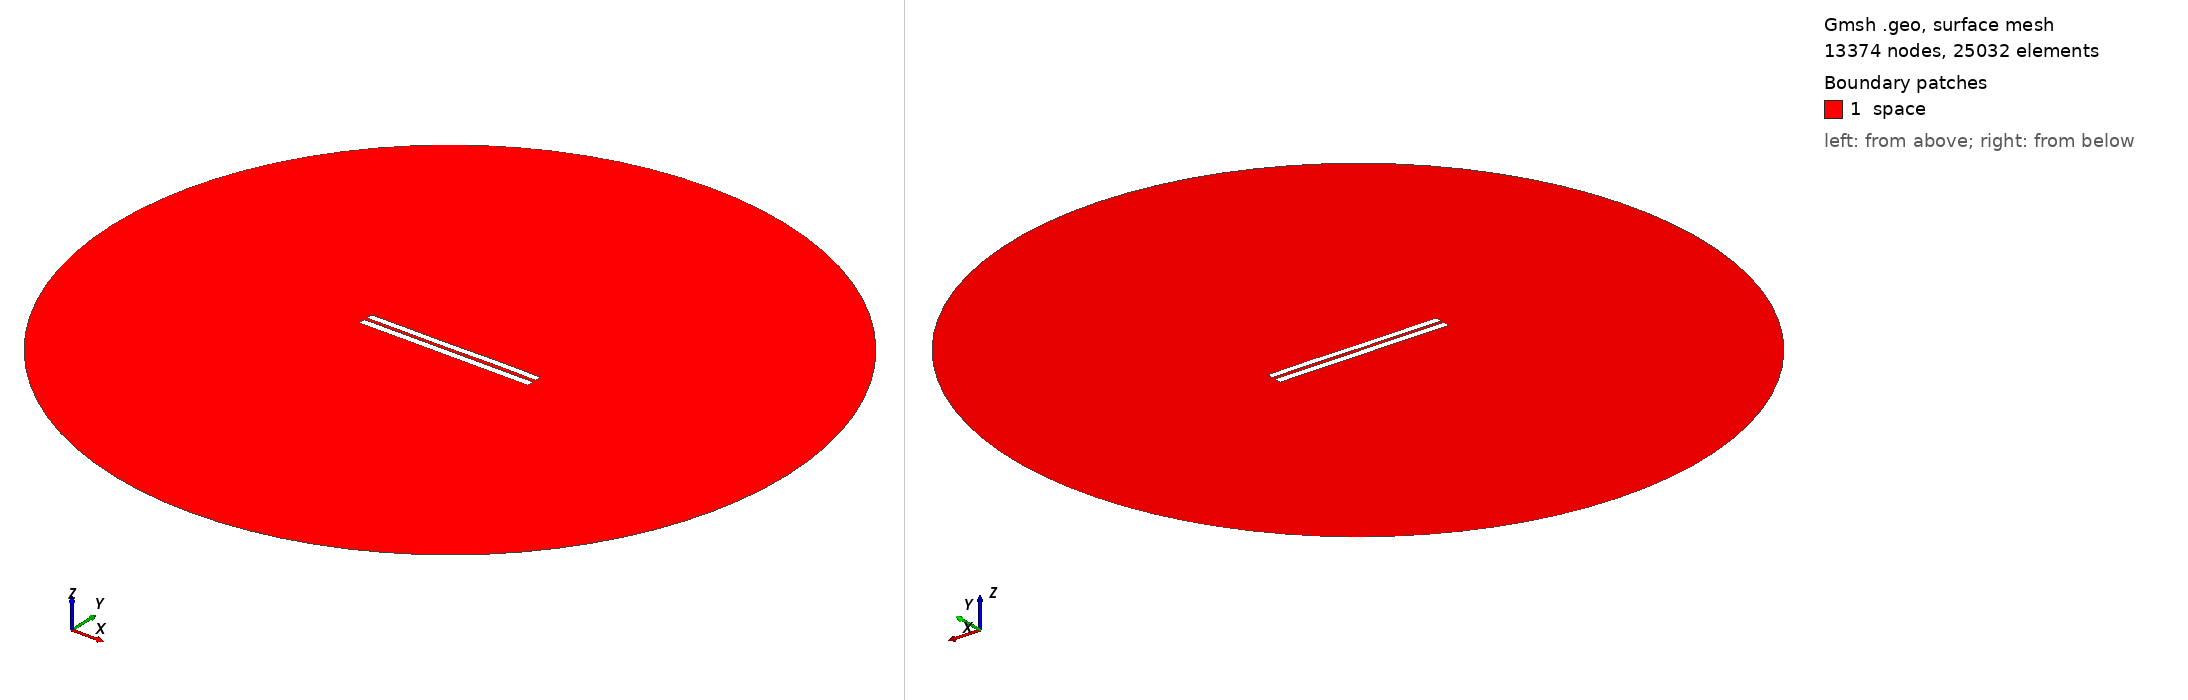

Gmsh geometry script, surface-meshed: 13374 nodes, 25032 surface elements. Boundary patches (legend numbers): 1 space. Left view from above one corner, right view from below the opposite corner. Legend entries are the model's physical surfaces. The drawing asked Gmsh for element sizes between 1% and 20% of the model's largest extent; the script's own settings can give other sizes.

=== 4309.geo (drawn) ===
//---------------------------------------
// Geometry kernel
//---------------------------------------

SetFactory("OpenCASCADE");



//---------------------------------------
// Parameters of the geometry
//---------------------------------------

// Overetch of the upper plate
overetch = 0.125;

// Distance between the plates
distance = 1.75;

// Discretization over the x axis (for the deformation)
nx = 50; 

// Length of the plate
L = 100 - overetch; 

// Number of modes
n = 4; 

// 1st mode coefficient
coeff(1) = 0.15;
beta(1) = 0.596864 * 3.1415926535 / L;

// 2nd mode coefficient
coeff(2) = 0.0;
beta(2) = 1.49418 * 3.1415926535 / L;

// 3rd mode coefficient
coeff(3) = -0.075;
beta(3) = 2.50025 * 3.1415926535 / L;

// 4th mode coefficient
coeff(4) = 0.07499999999999998;
beta(4) = 3.49999 * 3.1415926535 / L;



//---------------------------------------
// Upper plate (deformed rectangle)
//---------------------------------------

// Coordiantes of the upper plate
xmin = -50;
xmax = 50 - overetch;

// Height of the upper plate
yheight = 4 - 2 * overetch;

// Indexes of the points
UpperID[] = {};
LowerID[] = {};
LeftID[] = {};
RightID[] = {};

// Point index
p = 1;

// Horizontal edges
For i In {1:nx}
    x = xmin + (i-1)*(xmax - xmin)/(nx-1);

    y_bottom = distance / 2 + overetch;
    For j In {1:n}
        C = (Cosh(beta(j)*L) + Cos(beta(j)*L)) / (Sinh(beta(j)*L) + Sin(beta(j)*L));
        y_bottom  = y_bottom + coeff(j) * (Cosh(beta(j)*(x+50)) - Cos(beta(j)*(x+50)) - C * (Sinh(beta(j)*(x+50)) - Sin(beta(j)*(x+50))));
    EndFor

    y_top = y_bottom + yheight;

    Point(p) = {x, y_top, 0, 1.0};
    UpperID[i] = p;
    p = p + 1;

    Point(p) = {x, y_bottom, 0, 1.0};
    LowerID[i] = p;
    p = p + 1;
EndFor

// Create point lists
UpperPts[] = {}; LowerPts[] = {};
For i In {1:nx}
  UpperPts[] += {UpperID[i]};
  LowerPts[] += {LowerID[i]};
EndFor

// Build splines
Spline(1) = {UpperPts[]};
Spline(2) = {LowerPts[]};
Line(3) = {LowerPts[nx-1], UpperPts[nx-1]};
Line(4) = {LowerPts[0], UpperPts[0]};

// Build the plane surface
Curve Loop(1) = {2, 3, -1, -4};
Plane Surface(1) = {1};



//---------------------------------------
// Lower plate (rectangle)
//---------------------------------------

// Vertices
Point(1001) = {-50, -1, 0, 1.0};
Point(1002) = { 50, -1, 0, 1.0};
Point(1003) = { 50,  -5, 0, 1.0};
Point(1004) = {-50,  -5, 0, 1.0};

// Edges
Line(5) = {1001, 1002};
Line(6) = {1002, 1003};
Line(7) = {1003, 1004};
Line(8) = {1004, 1001};

// Plane surface
Line Loop(2) = {5, 6, 7, 8};
Plane Surface(2) = {2}; 



//---------------------------------------
// Outer (fictious) boundary
//---------------------------------------

// Points
Point(1005) = {0, 0, 0};       // Center
Point(1006) = {200, 0, 0};     // Start point
Point(1007) = {0, 200, 0};     // 90 degrees
Point(1008) = {-200, 0, 0};    // 180 degrees
Point(1009) = {0, -200, 0};    // 270 degrees

// Circle arcs (each needs start, center, end)
Circle(9) = {1006, 1005, 1007};
Circle(10) = {1007, 1005, 1008};
Circle(11) = {1008, 1005, 1009};
Circle(12) = {1009, 1005, 1006};

// Plane surface for the entire domain
Curve Loop(3) = {9, 10, 11, 12};
Surface(3) = {3};

// Subtract the plates from the whole domain to obtain the actual domain where we want to solve the equations
BooleanDifference{ Surface{3}; Delete; }{ Surface{1}; Surface{2}; Delete; }




//---------------------------------------
// Transfinite Lines/Curves
//---------------------------------------

// Set the number of points on the boundaries
r = 7;

// Plates
Transfinite Curve {1, 2} = 50*r Using Progression 1;
Transfinite Curve {3, 4} = 2*r Using Progression 1;
Transfinite Line {5, 7} = 50*r Using Progression 1;
Transfinite Line {6, 8} = 2*r Using Progression 1;

// Outer boundary
Transfinite Line {9, 10, 11, 12} = 20 Using Progression 1;



//---------------------------------------
// Physical groups
//---------------------------------------                

// Physical curves (boundaries)
Physical Line("force_segment", 10) = {2};
Physical Line("upper_plate", 11) = {1, 3, 4};
Physical Line("lower_plate", 12) = {5, 6, 7, 8};
Physical Line("boundary", 20) = {9, 10, 11, 12};

// Physical Surfaces
Physical Surface("space", 30) = {3};



//---------------------------------------
// 6. Generate the Mesh
//---------------------------------------

// 2D mesh generation
Mesh 2;
